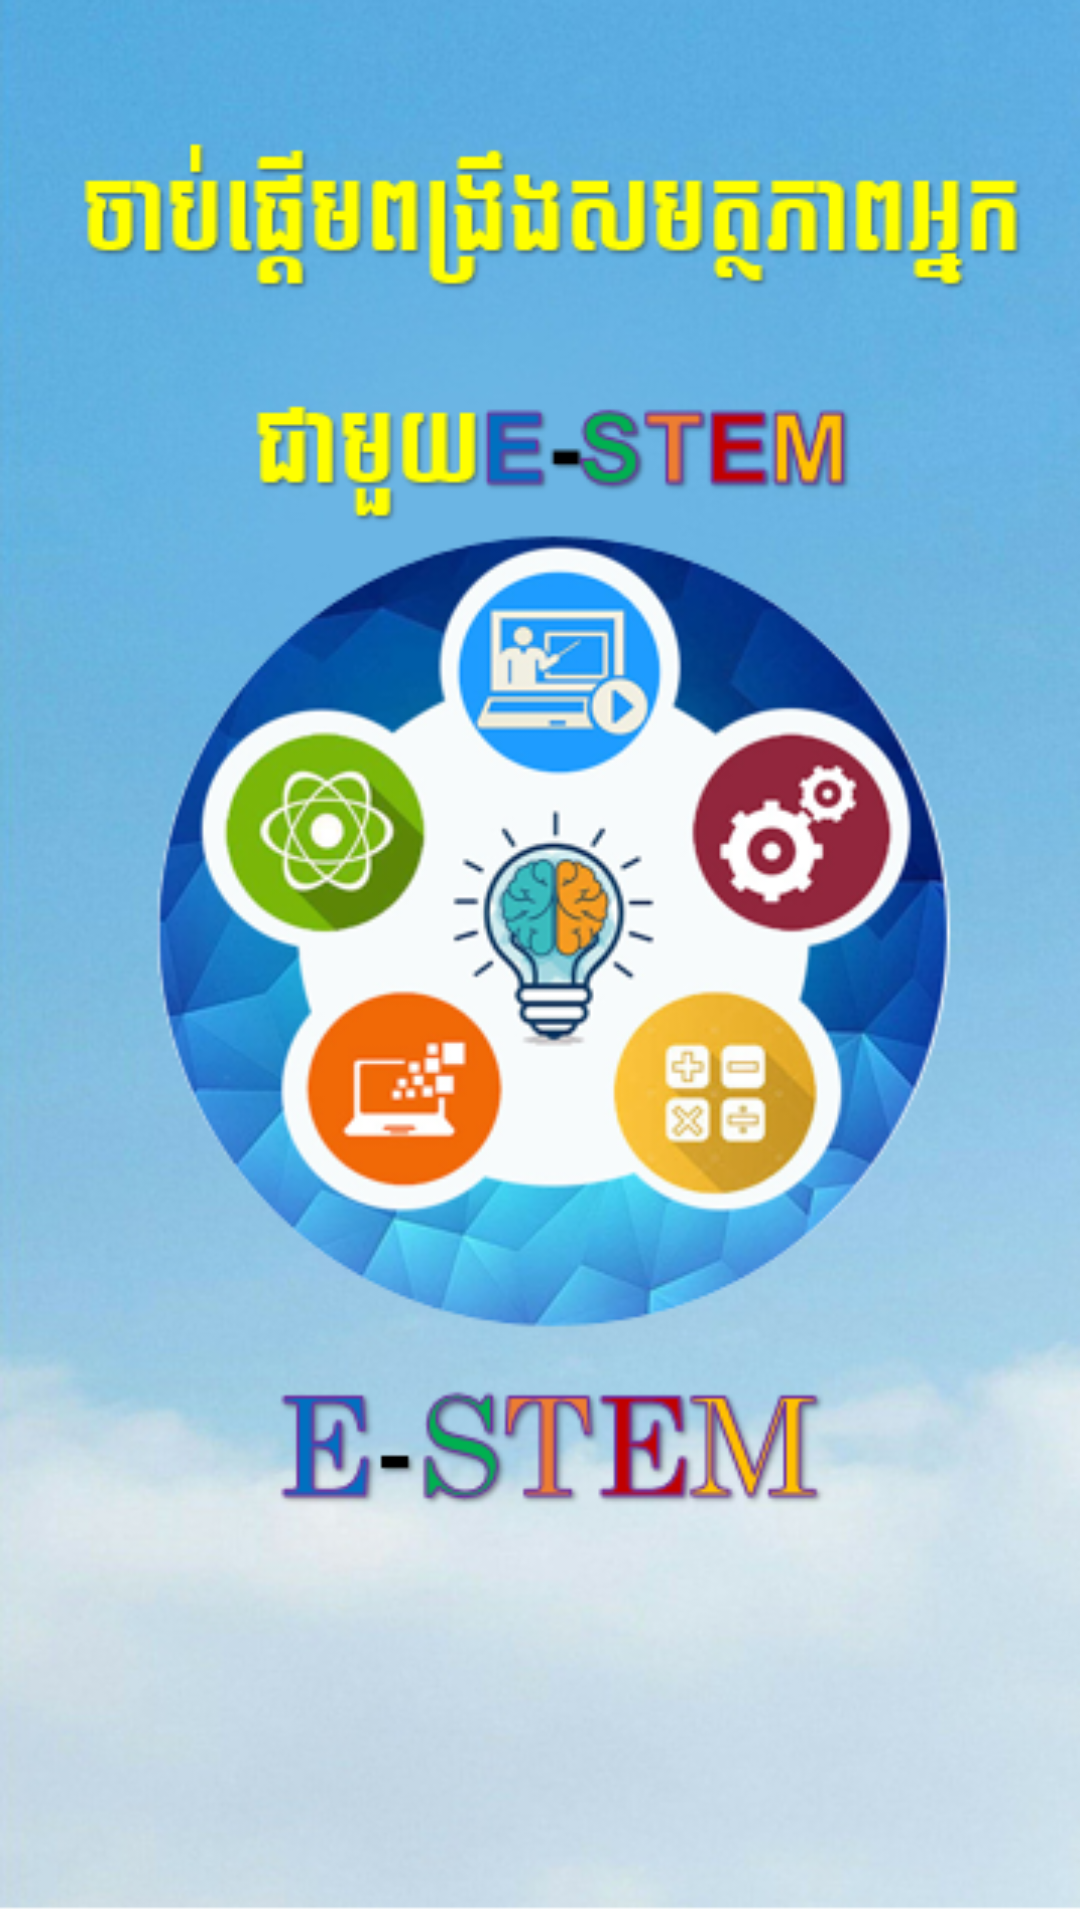

Here is an Android app screen rendered from its layout file. Give the layout XML and the strings, colors and styles it references.
<!-- AndroidManifest.xml: application theme Theme.ESTEM -->
<!-- res/layout/activity_main.xml -->
<?xml version="1.0" encoding="utf-8"?>
<androidx.constraintlayout.widget.ConstraintLayout xmlns:android="http://schemas.android.com/apk/res/android"
    xmlns:app="http://schemas.android.com/apk/res-auto"
    xmlns:tools="http://schemas.android.com/tools"
    android:layout_width="match_parent"
    android:layout_height="match_parent"
    tools:context=".MainActivity"
    android:background="@drawable/welcomescreenbg">



</androidx.constraintlayout.widget.ConstraintLayout>
<!-- resources referenced by this layout -->
<resources>
  <!-- drawable welcomescreenbg: png bitmap (drawable, 249556 bytes) -->
  <style name="Theme.ESTEM" parent="Theme.AppCompat.Light.NoActionBar">
          
          <item name="colorPrimary">@color/purple_500</item>
          <item name="colorPrimaryVariant">@color/purple_700</item>
          <item name="colorOnPrimary">@color/white</item>
          
          <item name="colorSecondary">@color/teal_200</item>
          <item name="colorSecondaryVariant">@color/teal_700</item>
          <item name="colorOnSecondary">@color/black</item>
          
          <item name="android:statusBarColor" tools:targetApi="l">?attr/colorPrimaryVariant</item>
          
      </style>
  <!-- not gathered from this repository: default colours our renderer supplied (Android Studio template values) -->
  <color name="purple_500">#FF6200EE</color>
  <color name="purple_700">#FF3700B3</color>
  <color name="teal_200">#FF03DAC5</color>
  <color name="teal_700">#FF018786</color>
  <color name="black">#FF000000</color>
  <color name="white">#FFFFFFFF</color>
</resources>
